Run: headless pygame with SDL's dummy video driver; simulated clock (each Clock.tick advances the game by its frame time, no real sleeping); random seed 0; keys injected as events and as key.get_pressed() state; mouse plan: one left click at the window centre at the start of phase 2, then a move to the lower-right quarter at the start of phase 3.
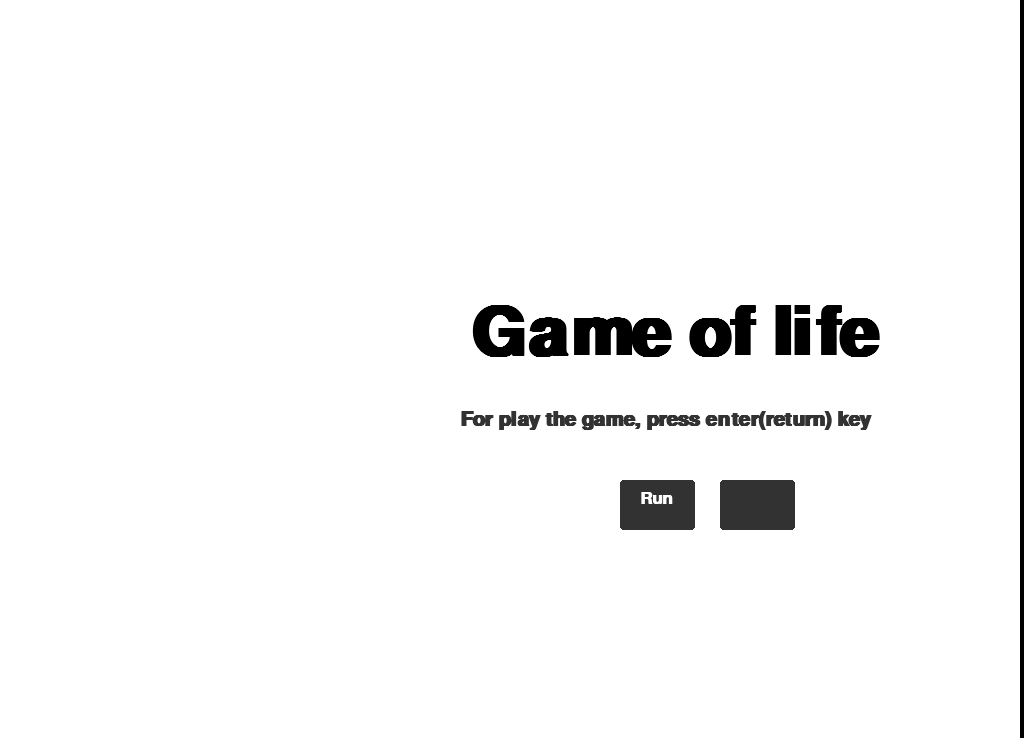
Frame 1 of 4 · flips 1–60 · no input
Frame 2 of 4 · flips 61–180 · clicked the window centre · tapped SPACE, RETURN · held RIGHT (→), D · screen unchanged from frame 1, image omitted
Frame 3 of 4 · flips 181–300 · moved the mouse to the lower-right quarter · held DOWN (↓), S · screen unchanged from frame 2, image omitted
Frame 4 of 4 · flips 301–420 · held LEFT (←), A, UP (↑), W · screen unchanged from frame 3, image omitted

The pygame program that drew these frames:

import sys
import pygame
import os
from pygame.locals import *
FPS = 10
os.environ['SDL_VIDEO_WINDOW_POS'] = "%d,%d" % (0,30)

pygame.init()
#display
display_info = pygame.display.Info()
display_width = display_info.current_w
display_height = display_info.current_h
print(display_width, display_height)
pygame.display.set_caption("game of life")
window = pygame.display.set_mode((display_width, display_height-30)) 
window_rect = window.get_rect()
window_rect.move_ip(0, 30)
clock = pygame.time.Clock()


class Layer(pygame.sprite.Sprite):
    def __init__(self):
        super().__init__()
        self.buttons = pygame.sprite.Group()
        self.grids = pygame.sprite.Group()
        self.texts = pygame.sprite.Group()
    def add_button(self, *buttons):
        for button in buttons:        
            self.buttons.add(button)
    def add_grid(self, grid):
        self.grids.add(grid)
    def remove_button(self, button):
        self.buttons.remove(button)
    def update(self):
        self.buttons.update()
        self.grids.update()
        self.texts.update()
    def draw(self, window):
        self.buttons.draw(window)
        self.grids.draw(window)
    def add_text(self, text):
        self.texts.add(text)

class GridSprite(pygame.sprite.Sprite):
    def __init__(self, width, height, color):
        super().__init__()
        self.image = pygame.Surface((width, height))
        self.image.fill(color)
        self.rect = self.image.get_rect()
        self.grid_x = 0
        self.grid_y = 0
        self.max_x = display_width -width
        self.max_y = display_height - height
    def draw_grid(self, surface, cell_size):
        for x in range(self.grid_x, surface.get_width(), cell_size):
            pygame.draw.line(surface, (128, 128, 128), (x,0), (x,surface.get_height()))
        for y in range(self.grid_y, surface.get_height(), cell_size):
            pygame.draw.line(surface, (128, 128, 128), (0, y), (surface.get_width(), y))




class ButtonSprite(pygame.sprite.Sprite):
    def __init__(self,surface, x, y, width, height):
        super().__init__()
        self.surface = surface
        self.rect = pygame.Rect(x, y, width, height)
        self.visible = True
    def draw(self, color, radius):
        if self.visible:        
            pygame.draw.rect(self.surface, color, rect=self.rect, border_radius=radius)
   

Title = pygame.font.SysFont("arial", 100, True)
Show_title = Title.render("Game of life", True, (0,0,0))
descript = pygame.font.SysFont("arial", 30, True)
Show_descript = descript.render("For play the game, press enter(return) key", True, (50,50,50))
Run_text = pygame.font.SysFont("arial", 25, True)
Show_run = Run_text.render("Run", True, (255,255,255))
    
my_layer = Layer()
my_grid = GridSprite(300,300, (255,255,255))
my_button_R = ButtonSprite(window, 620, 480, 75,50)
my_button_Q = ButtonSprite(window, 720, 480, 75,50)

my_layer.add_grid(my_grid)
my_layer.add_button(my_button_Q, my_button_R)

cell_size = 10
cells = {}


def draw_cell(surface, row, col, color):
    cell_rect = pygame.Rect(row*cell_size+my_grid.grid_x, col*cell_size+my_grid.grid_y, cell_size, cell_size)
    pygame.draw.rect(surface, color, cell_rect)

num_cell_width = display_width//cell_size
num_cell_height = display_height//cell_size
grid_state = [[False for _ in range(num_cell_height)] for _ in range(num_cell_width)]


while True:
    for event in pygame.event.get():
        if event.type == QUIT:
            pygame.quit()
            sys.exit()
        elif event.type == KEYDOWN:
            if event.key == K_ESCAPE:
                pygame.quit()
                sys.exit()
            elif event.key == K_RETURN:
                print(cells)                
        elif event.type == MOUSEBUTTONUP:
            if event.button ==1:
                mouse_x, mouse_y = event.pos
                print(mouse_x//cell_size*cell_size, mouse_y//cell_size*cell_size)
                row = (mouse_x-my_grid.grid_x)//cell_size
                col = (mouse_y-my_grid.grid_y)//cell_size
                if 0<=row <len(grid_state) and 0<= col < len(grid_state[0]) and my_button_R.visible == False:                
                    grid_state[row][col] = not grid_state[row][col]
                if my_button_R.rect.collidepoint(mouse_x, mouse_y) and my_button_R.visible == True:
                    my_button_R.visible = False
                    my_button_Q.visible = False
                    print("non")
                elif my_button_Q.rect.collidepoint(mouse_x, mouse_y) and my_button_Q.visible == True:
                    pygame.quit()
                    sys.exit()
                
        elif event.type == MOUSEWHEEL and my_button_R.visible == False:
            if event.y>0:
                if cell_size>=70:
                    cell_size = 70
                else:
                    cell_size+=event.y
                print(cell_size)
            elif event.y<0:
                if cell_size<=10:
                    cell_size = 10
                else:                
                    cell_size+=event.y
                print(cell_size)

    window.fill((0,0,0))
    for row in range(len(grid_state)):
        for col in range(len(grid_state[0])):
            color = (0,0,0) if grid_state[row][col] else (255,255,255)
            cells[(row,col)] = color
            draw_cell(window, row, col, color)
    if my_button_R.visible == False:
        my_grid.draw_grid(window, cell_size)
        
    my_button_R.draw((50,50,50), 3)
    my_button_Q.draw((50,50,50), 3)
    window.blit(Show_title,(470,300))
    window.blit(Show_descript,(460,410))
    window.blit(Show_run,(640, 490)) #620, 480
    pygame.display.update()
    
    clock.tick(FPS)
